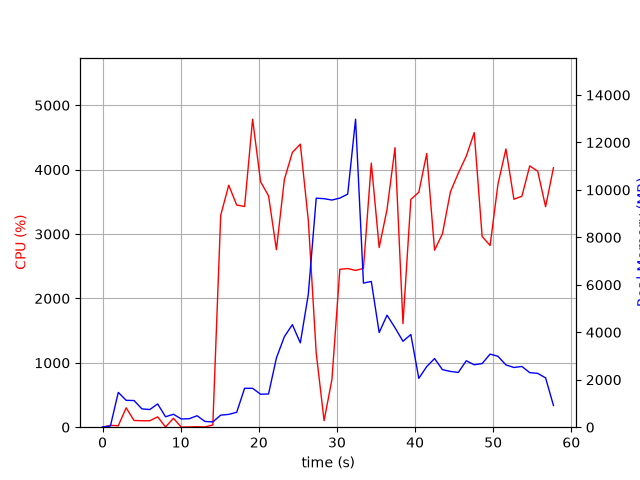

The data file committed next to this chart (first rows):
elapsed_time, nproc, cpu, mem_real, mem_virtual
3.838539123535156e-05, 1, 0.0, 6.227, 2925
1.006, 2, 28.8, 48.52, 160.2
2.014, 10, 22.8, 1467, 5627
3.024, 5, 300.9, 1133, 3940
4.031, 6, 104.2, 1123, 4262
5.039, 4, 100.3, 772.6, 3313
6.047, 3, 99.2, 744.2, 2935
7.055, 4, 160.6, 979.8, 3623
8.063, 4, 3.0, 440.2, 2697
9.072, 4, 138.9, 545.1, 2849
10.08, 3, 1.0, 346.4, 2359
11.09, 5, 4.0, 356.7, 2901
12.1, 4, 6.9, 482.9, 2761
13.1, 3, 4.0, 243.5, 2293
14.11, 1, 33.6, 222.1, 4120
15.12, 1, 3291, 508.7, 4880
16.15, 1, 3758, 539.9, 4894
17.17, 1, 3450, 628.9, 5466
18.18, 1, 3428, 1639, 6746
19.21, 1, 4784, 1639, 6746
20.23, 1, 3813, 1389, 8290
21.25, 1, 3593, 1401, 8830
22.25, 1, 2757, 2917, 8902
23.27, 1, 3849, 3817, 10694
24.3, 1, 4268, 4321, 10694
25.32, 1, 4396, 3553, 10694
26.34, 1, 3213, 5601, 14194
27.35, 1, 1155, 9652, 19314
28.36, 1, 101.2, 9632, 19314
29.36, 1, 743.8, 9573, 19314
30.37, 1, 2452, 9657, 19364
31.38, 1, 2464, 9823, 19531
32.39, 1, 2435, 12981, 25919
33.39, 1, 2466, 6074, 26145
34.4, 1, 4102, 6143, 26202
35.41, 1, 2790, 3989, 26202
36.42, 1, 3384, 4721, 26202
37.43, 1, 4341, 4192, 26202
38.45, 1, 1608, 3621, 26202
39.46, 1, 3538, 3906, 26202
40.48, 1, 3649, 2059, 26290
41.49, 1, 4251, 2555, 26290
42.5, 1, 2750, 2893, 26290
43.51, 1, 3005, 2425, 26290
44.53, 1, 3656, 2350, 26297
45.54, 1, 3946, 2309, 26297
46.56, 1, 4210, 2799, 26297
47.58, 1, 4575, 2630, 26297
48.59, 1, 2962, 2683, 26297
49.61, 1, 2823, 3081, 26297
50.62, 1, 3778, 2988, 26297
51.63, 1, 4322, 2625, 26297
52.65, 1, 3540, 2516, 26297
53.67, 1, 3587, 2560, 26305
54.68, 1, 4058, 2299, 26305
55.7, 1, 3976, 2269, 26305
56.71, 1, 3424, 2078, 26305
57.72, 1, 4030, 916.4, 25793
